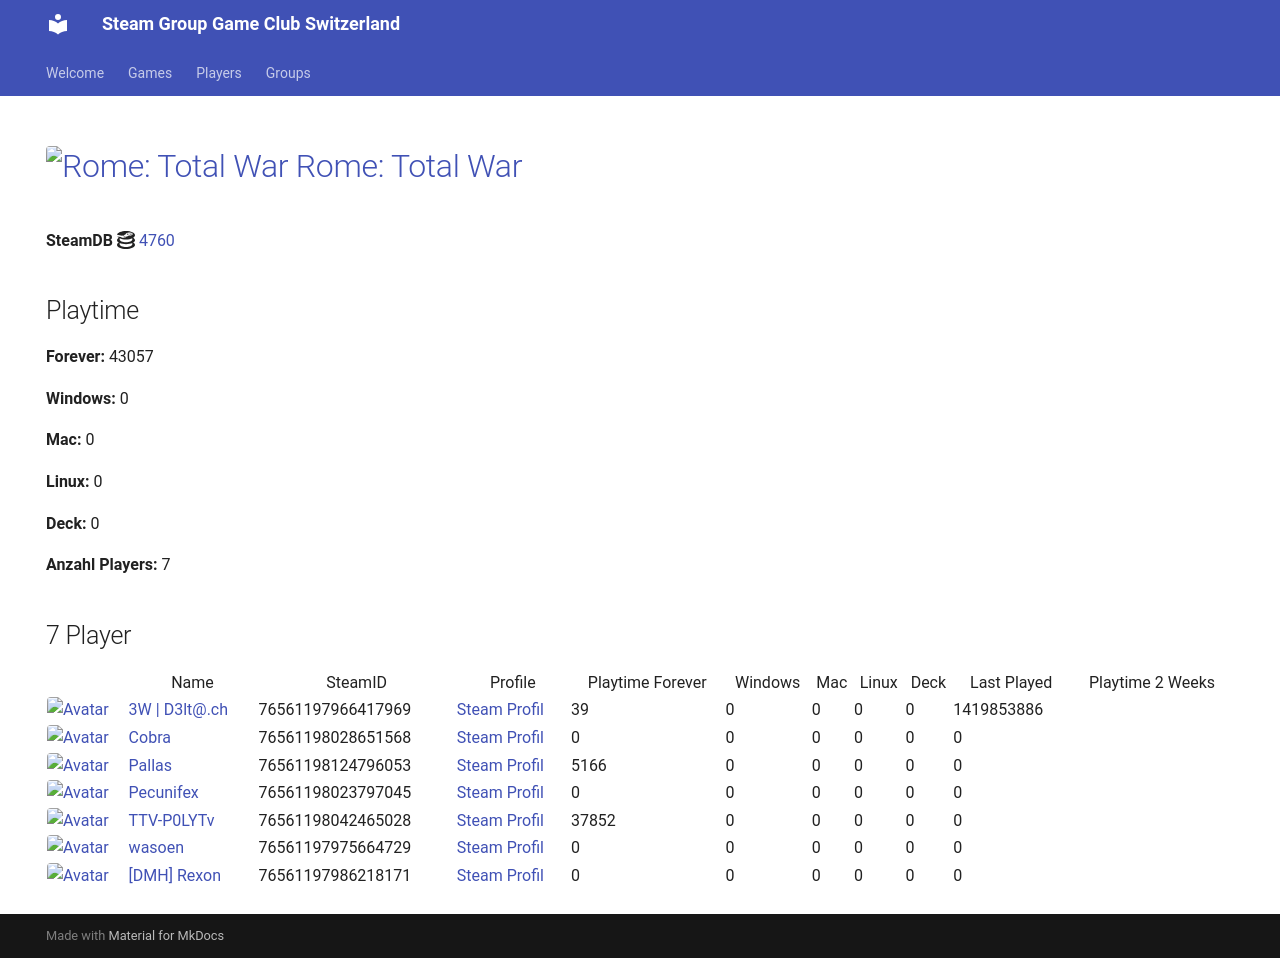

repository: Game-Club-Switzerland/steam.gameclub.ch · page: game/4760/index.html · generator: mkdocs

---
hide:
  - navigation
  - toc
---
# <a href="https://store.steampowered.com/app/4760"><img src="https://media.steampowered.com/steamcommunity/public/images/apps/4760/5dc68565149dc971af6428157bcb600d80690080.jpg" alt="Rome: Total War" style="width:32px;height:32px;border-radius:4px;" /> Rome: Total War</a>

**SteamDB :simple-steamdb:** <a href="https://steamdb.info/app/4760">4760</a>

## Playtime

**Forever:** 43057

**Windows:** 0

**Mac:** 0

**Linux:** 0

**Deck:** 0

**Anzahl Players:** 8
## 8 Player

<table id="charts-table" class="display" style="width:100%">
            <thead>
                <tr>
                    <th></th>
                    <th>Name</th>
                    <th>SteamID</th>
                    <th>Profile</th>
                    <th>Playtime Forever</th>
                    <th>Windows</th>
                    <th>Mac</th>
                    <th>Linux</th>
                    <th>Deck</th>
                    <th>Last Played</th>
                    <th>Playtime 2 Weeks</th>
                </tr>
            </thead>
            <tbody>
        <tr>
<td><a href="/player/76561197966417969" target="_blank" title="3W | D3lt@.ch"><img src="https://avatars.steamstatic.com/363ea361fc7ff2a14a2a780a5e15e66cee03e434_full.jpg" alt="Avatar" style="width:48px;height:48px;border-radius:4px;"></a></td><td><a href="/player/76561197966417969" target="_blank" title="3W | D3lt@.ch">3W | D3lt@.ch</a></td><td>76561197966417969</td><td><a href="https://steamcommunity.com/id/3wd3lta/" target="_blank">Steam Profil</a></td><td>39</td><td>0</td><td>0</td><td>0</td><td>0</td><td>1419853886</td><td></td></tr>
<tr>
<td><a href="/player/76561198042465028" target="_blank" title="TTV-P0LYTv"><img src="https://avatars.steamstatic.com/95d8f1c00bbdc43e289e494f3dad027a6f930ac4_full.jpg" alt="Avatar" style="width:48px;height:48px;border-radius:4px;"></a></td><td><a href="/player/76561198042465028" target="_blank" title="TTV-P0LYTv">TTV-P0LYTv</a></td><td>76561198042465028</td><td><a href="https://steamcommunity.com/id/SSEhArDcOrE/" target="_blank">Steam Profil</a></td><td>37852</td><td>0</td><td>0</td><td>0</td><td>0</td><td>0</td><td></td></tr>
<tr>
<td><a href="/player/76561198028651568" target="_blank" title="Cobra"><img src="https://avatars.steamstatic.com/3c5fb53c689fc5ff3c994f355a8a96a9ab9fca33_full.jpg" alt="Avatar" style="width:48px;height:48px;border-radius:4px;"></a></td><td><a href="/player/76561198028651568" target="_blank" title="Cobra">Cobra</a></td><td>76561198028651568</td><td><a href="https://steamcommunity.com/id/MasterCobra/" target="_blank">Steam Profil</a></td><td>0</td><td>0</td><td>0</td><td>0</td><td>0</td><td>0</td><td></td></tr>
<tr>
<td><a href="/player/76561198124796053" target="_blank" title="Pallas"><img src="https://avatars.steamstatic.com/4630dfff0852bfa9ba5d90058491e1b218af8dd6_full.jpg" alt="Avatar" style="width:48px;height:48px;border-radius:4px;"></a></td><td><a href="/player/76561198124796053" target="_blank" title="Pallas">Pallas</a></td><td>76561198124796053</td><td><a href="https://steamcommunity.com/profiles/76561198124796053/" target="_blank">Steam Profil</a></td><td>5166</td><td>0</td><td>0</td><td>0</td><td>0</td><td>0</td><td></td></tr>
<tr>
<td><a href="/player/76561198023797045" target="_blank" title="Pecunifex"><img src="https://avatars.steamstatic.com/e0d1bc9b6c9f8586c23338164259a9fa1567b842_full.jpg" alt="Avatar" style="width:48px;height:48px;border-radius:4px;"></a></td><td><a href="/player/76561198023797045" target="_blank" title="Pecunifex">Pecunifex</a></td><td>76561198023797045</td><td><a href="https://steamcommunity.com/id/Pecunifex/" target="_blank">Steam Profil</a></td><td>0</td><td>0</td><td>0</td><td>0</td><td>0</td><td>0</td><td></td></tr>
<tr>
<td><a href="/player/76561197975664729" target="_blank" title="wasoen"><img src="https://avatars.steamstatic.com/8ee1103f621f0eae96cb5008ec3253703ac256ae_full.jpg" alt="Avatar" style="width:48px;height:48px;border-radius:4px;"></a></td><td><a href="/player/76561197975664729" target="_blank" title="wasoen">wasoen</a></td><td>76561197975664729</td><td><a href="https://steamcommunity.com/id/wasoen/" target="_blank">Steam Profil</a></td><td>0</td><td>0</td><td>0</td><td>0</td><td>0</td><td>0</td><td></td></tr>
<tr>
<td><a href="/player/76561197986218171" target="_blank" title="[DMH] Rexon"><img src="https://avatars.steamstatic.com/14c94ace391b90e2c5c3e07e44f518f25a3d4376_full.jpg" alt="Avatar" style="width:48px;height:48px;border-radius:4px;"></a></td><td><a href="/player/76561197986218171" target="_blank" title="[DMH] Rexon">[DMH] Rexon</a></td><td>76561197986218171</td><td><a href="https://steamcommunity.com/id/19nosferatu82/" target="_blank">Steam Profil</a></td><td>0</td><td>0</td><td>0</td><td>0</td><td>0</td><td>0</td><td></td></tr>
<tr>
<td><a href="/player/76561198057486067" target="_blank" title="Alt F4 Gamer"><img src="https://avatars.steamstatic.com/6ffd461a8b28bac7bb43f4eb20f209809f654ea8_full.jpg" alt="Avatar" style="width:48px;height:48px;border-radius:4px;"></a></td><td><a href="/player/76561198057486067" target="_blank" title="Alt F4 Gamer">Alt F4 Gamer</a></td><td>76561198057486067</td><td><a href="https://steamcommunity.com/id/ALT_F4_Gamer/" target="_blank">Steam Profil</a></td><td>0</td><td>0</td><td>0</td><td>0</td><td>0</td><td>0</td><td></td></tr>
</tbody>
</table>
